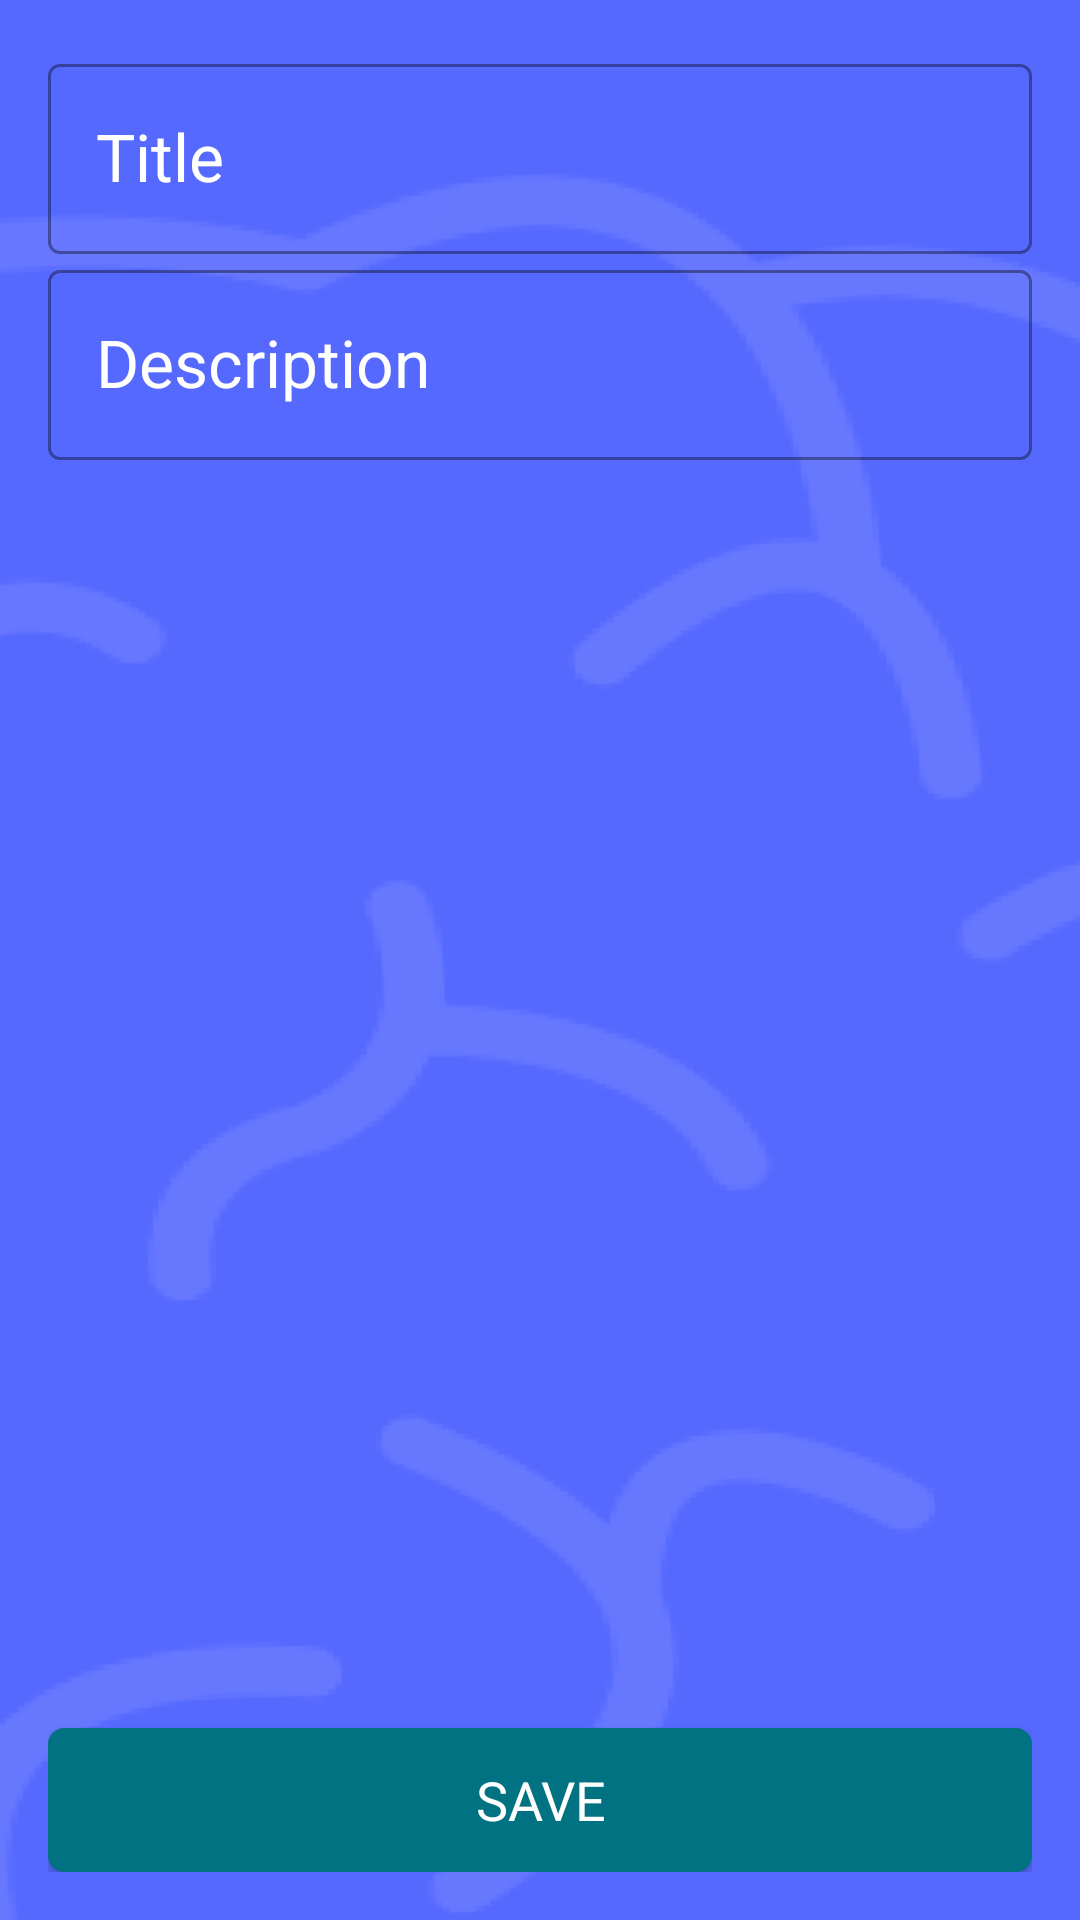

Produce the Android XML layout that renders to this screen, including the resource entries it uses.
<!-- AndroidManifest.xml: application theme Theme.Umutpa -->
<!-- res/layout/activity_add_task.xml -->
<?xml version="1.0" encoding="utf-8"?>
<RelativeLayout xmlns:android="http://schemas.android.com/apk/res/android"
    xmlns:app="http://schemas.android.com/apk/res-auto"
    xmlns:tools="http://schemas.android.com/tools"
    android:id="@+id/add_layout"
    android:layout_width="match_parent"
    android:layout_height="match_parent"
    android:background="@drawable/bg_main"
    android:orientation="vertical"
    android:padding="16dp"
    tools:context=".dashboard.todo.AddTaskActivity">

    <com.google.android.material.textfield.TextInputLayout
        android:id="@+id/editText_title1"
        style="@style/Widget.MaterialComponents.TextInputLayout.OutlinedBox"
        android:layout_width="match_parent"
        android:layout_height="wrap_content"
        android:textColorHint="@color/white"
        app:counterTextColor="@color/pink">

        <EditText
            android:id="@+id/editText_title"
            android:layout_width="match_parent"
            android:layout_height="wrap_content"
            android:hint="Title"
            android:inputType="text"
            android:textAppearance="@style/TextAppearance.AppCompat.Large"
            android:textColor="@color/white" />
    </com.google.android.material.textfield.TextInputLayout>

    <com.google.android.material.textfield.TextInputLayout
        android:id="@+id/editText_description1"
        style="@style/Widget.MaterialComponents.TextInputLayout.OutlinedBox"
        android:layout_width="match_parent"
        android:layout_height="wrap_content"
        android:layout_below="@id/editText_title1"
        android:textColorHint="@color/white"
        app:counterTextColor="@color/pink">

        <EditText
            android:id="@+id/editText_description"
            android:layout_width="match_parent"
            android:layout_height="wrap_content"
            android:hint="Description"
            android:inputType="text"
            android:textAppearance="@style/TextAppearance.AppCompat.Large"
            android:textColor="@color/white" />
    </com.google.android.material.textfield.TextInputLayout>


    <Button
        android:id="@+id/save_button"
        style="@style/TextAppearance.AppCompat.Medium"
        android:layout_width="match_parent"
        android:layout_height="wrap_content"
        android:layout_alignParentBottom="true"
        android:layout_gravity="center_horizontal"
        android:background="@drawable/button"
        android:foreground="?android:attr/selectableItemBackground"
        android:text="Save"
        android:textColor="@android:color/white"
        tools:ignore="UnusedAttribute" />

</RelativeLayout>
<!-- resources referenced by this layout -->
<resources>
  <color name="pink">#fe7eaf</color>
  <color name="white">#FFFFFFFF</color>
  <!-- drawable bg_main: png bitmap (drawable-v24, 23802 bytes) -->
  <!-- drawable button (drawable) -->
  <?xml version="1.0" encoding="utf-8"?>
  <layer-list xmlns:android="http://schemas.android.com/apk/res/android">
      <item>
          <shape>
              <corners android:radius="5dp"/>
              <solid android:color="#007282" />
              <stroke android:width="0.5dp" android:color="#007282" />
          </shape>
      </item>
  </layer-list>
  <style name="Theme.Umutpa" parent="Theme.MaterialComponents.DayNight.DarkActionBar">
          
          <item name="colorPrimary">@color/pink</item>
          <item name="colorPrimaryVariant">@color/purple</item>
          <item name="colorOnPrimary">@color/white</item>
          
          <item name="colorSecondary">@color/teal_200</item>
          <item name="colorSecondaryVariant">@color/teal_700</item>
          <item name="colorOnSecondary">@color/black</item>
          
          <item name="android:statusBarColor" tools:targetApi="l">?attr/colorPrimaryVariant</item>
          
      </style>
  <color name="purple">#363567</color>
  <color name="teal_200">#FF03DAC5</color>
  <color name="teal_700">#FF018786</color>
  <color name="black">#FF000000</color>
</resources>
